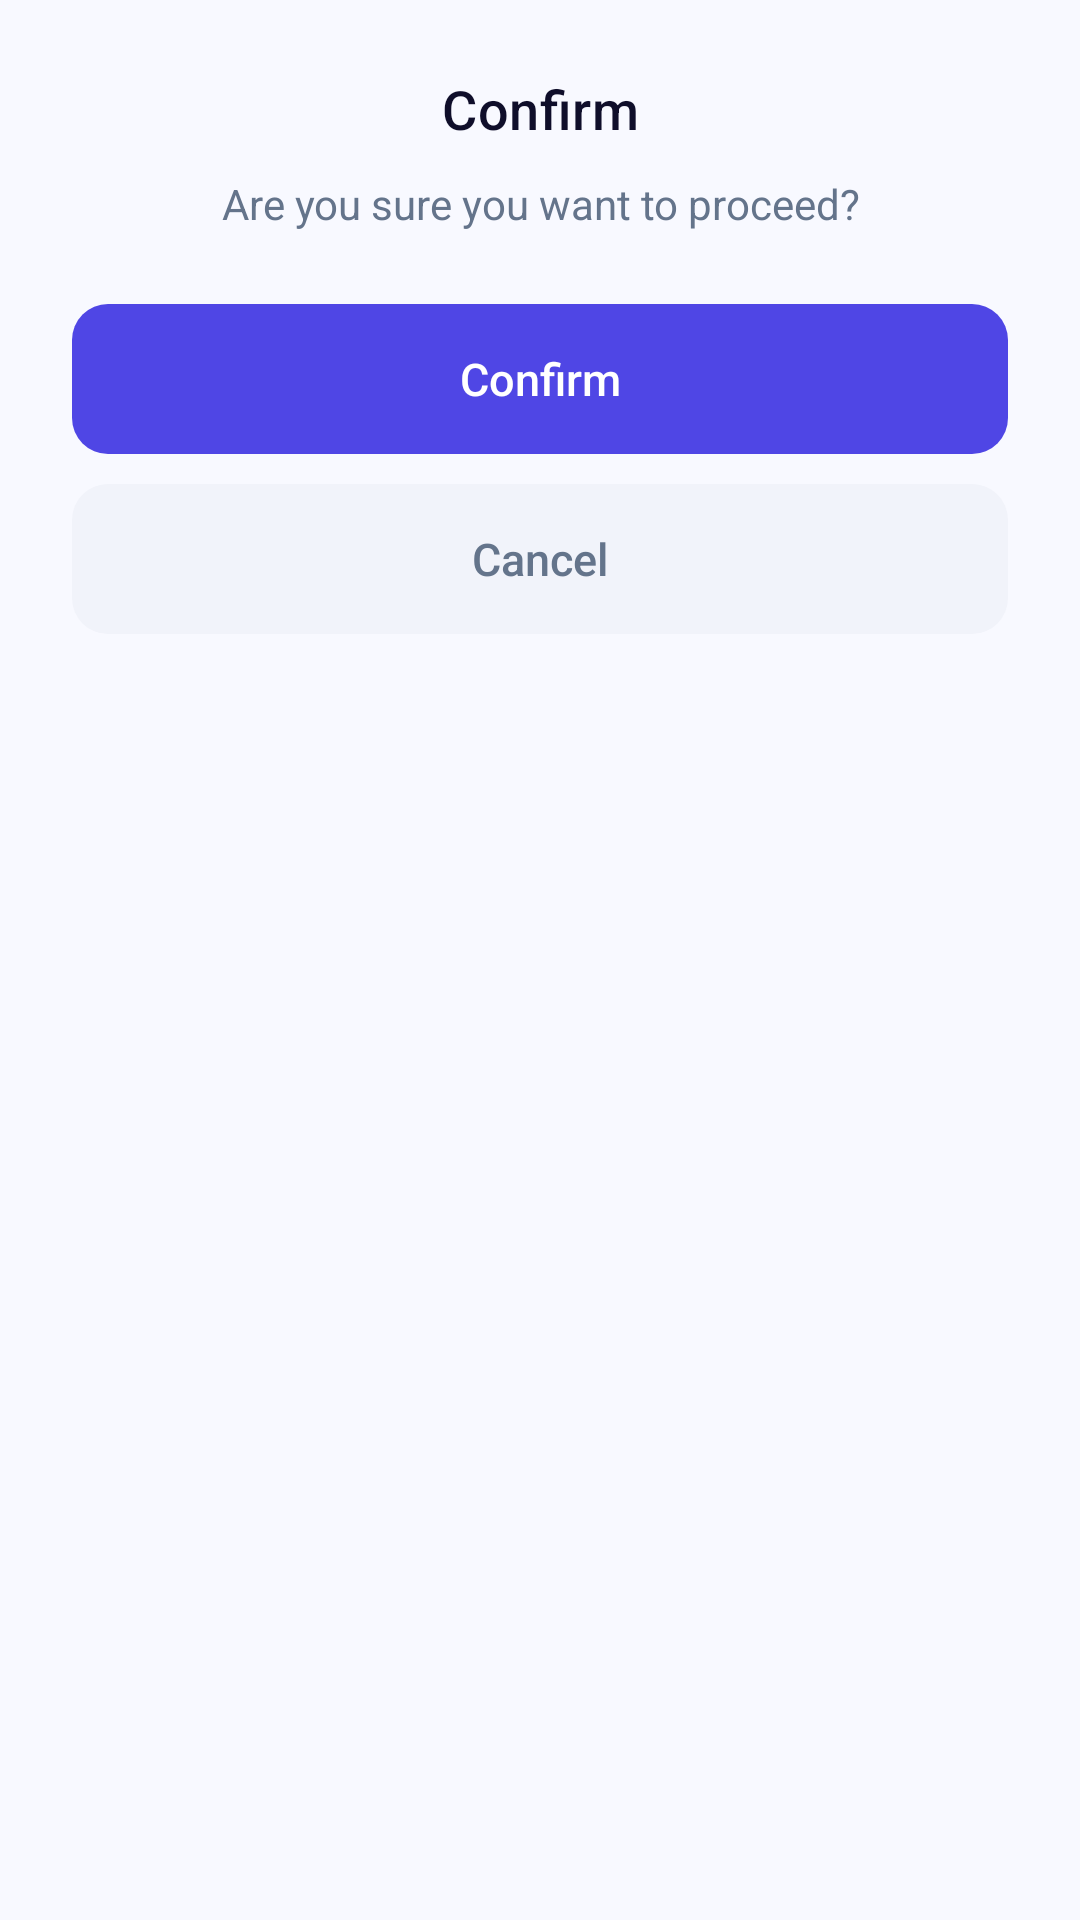

Layout XML and referenced resources for this Android screen:
<!-- AndroidManifest.xml: application theme Theme.JobNet -->
<!-- res/layout/dialog_confirm.xml -->
<?xml version="1.0" encoding="utf-8"?>
<LinearLayout
    xmlns:android="http://schemas.android.com/apk/res/android"
    android:layout_width="match_parent"
    android:layout_height="wrap_content"
    android:orientation="vertical"
    android:background="@drawable/bg_dialog"
    android:padding="24dp">

    
    <LinearLayout
        android:id="@+id/layout_dialog_icon"
        android:layout_width="56dp"
        android:layout_height="56dp"
        android:layout_gravity="center_horizontal"
        android:gravity="center"
        android:background="@drawable/bg_icon_surface"
        android:layout_marginBottom="16dp"
        android:visibility="gone">

        <android.widget.ImageView
            android:id="@+id/iv_dialog_icon"
            android:layout_width="26dp"
            android:layout_height="26dp"
            android:src="@drawable/ic_logout"
            android:contentDescription="Dialog icon" />
    </LinearLayout>

    
    <TextView
        android:id="@+id/tv_dialog_title"
        android:layout_width="match_parent"
        android:layout_height="wrap_content"
        android:text="Confirm"
        android:textColor="@color/text_primary"
        android:textSize="18sp"
        android:fontFamily="sans-serif-medium"
        android:gravity="center"
        android:letterSpacing="0.01" />

    
    <TextView
        android:id="@+id/tv_dialog_message"
        android:layout_width="match_parent"
        android:layout_height="wrap_content"
        android:layout_marginTop="10dp"
        android:layout_marginBottom="24dp"
        android:text="Are you sure you want to proceed?"
        android:textColor="@color/text_secondary"
        android:textSize="14sp"
        android:gravity="center"
        android:lineSpacingMultiplier="1.45" />

    
    <TextView
        android:id="@+id/btn_dialog_confirm"
        android:layout_width="match_parent"
        android:layout_height="50dp"
        android:gravity="center"
        android:background="@drawable/bg_dialog_button_primary"
        android:text="Confirm"
        android:textColor="@color/white"
        android:textSize="15sp"
        android:fontFamily="sans-serif-medium"
        android:clickable="true"
        android:focusable="true" />

    <TextView
        android:id="@+id/btn_dialog_cancel"
        android:layout_width="match_parent"
        android:layout_height="50dp"
        android:layout_marginTop="10dp"
        android:gravity="center"
        android:background="@drawable/bg_dialog_button_ghost"
        android:text="@string/cancel_action"
        android:textColor="@color/text_secondary"
        android:textSize="15sp"
        android:fontFamily="sans-serif-medium"
        android:clickable="true"
        android:focusable="true" />

</LinearLayout>
<!-- resources referenced by this layout -->
<resources>
  <color name="text_primary">#0F0E2A</color>
  <color name="text_secondary">#64748B</color>
  <color name="white">#ffffff</color>
  <!-- drawable bg_dialog_button_ghost (drawable) -->
  <?xml version="1.0" encoding="utf-8"?>
  <shape xmlns:android="http://schemas.android.com/apk/res/android"
      android:shape="rectangle">
      <solid android:color="#F1F3FA" />
      <corners android:radius="12dp" />
  </shape>
  <!-- drawable bg_dialog_button_primary (drawable) -->
  <?xml version="1.0" encoding="utf-8"?>
  <shape xmlns:android="http://schemas.android.com/apk/res/android"
      android:shape="rectangle">
      <solid android:color="#4F46E5" />
      <corners android:radius="12dp" />
  </shape>
  <!-- drawable bg_icon_surface (drawable) -->
  <?xml version="1.0" encoding="utf-8"?>
  <shape xmlns:android="http://schemas.android.com/apk/res/android"
      android:shape="oval">
      <solid android:color="#EEF2FF" />
  </shape>
  <!-- drawable ic_logout (drawable) -->
  <?xml version="1.0" encoding="utf-8"?>
  <vector xmlns:android="http://schemas.android.com/apk/res/android"
      android:width="24dp"
      android:height="24dp"
      android:viewportWidth="24"
      android:viewportHeight="24">
      <path
          android:fillColor="@android:color/transparent"
          android:strokeColor="#EF4444"
          android:strokeWidth="1.8"
          android:strokeLineCap="round"
          android:strokeLineJoin="round"
          android:pathData="M9,21H5C4.47,21 3.961,20.789 3.586,20.414C3.211,20.039 3,19.53 3,19V5C3,4.47 3.211,3.961 3.586,3.586C3.961,3.211 4.47,3 5,3H9M16,17L21,12L16,7M21,12H9" />
  </vector>
  <string name="cancel_action">Cancel</string>
  <color name="primary">#4F46E5</color>
  <color name="primary_dark">#3730A3</color>
  <color name="text_on_primary">#FFFFFF</color>
  <color name="accent">#7C3AED</color>
  <color name="teal">#0EA5E9</color>
  <color name="bg_surface">#FFFFFF</color>
  <color name="bg_app">#F8F9FF</color>
  <color name="transparent">#00000000</color>
  <color name="bg_bottom_nav">#FFFFFF</color>
  <style name="ShapeAppearance.JobNet.Medium" parent="">
          <item name="cornerSize">16dp</item>
      </style>
  <style name="ShapeAppearance.JobNet.Large" parent="">
          <item name="cornerSize">24dp</item>
      </style>
  <style name="Widget.JobNet.BottomNavigationView" parent="Widget.Material3.BottomNavigationView">
          <item name="android:background">@color/bg_bottom_nav</item>
          <item name="itemTextColor">@color/selector_bottom_nav_text</item>
          <item name="itemIconTint">@color/selector_bottom_nav_text</item>
          <item name="itemPaddingTop">8dp</item>
          <item name="itemPaddingBottom">8dp</item>
          <item name="labelVisibilityMode">labeled</item>
      </style>
</resources>
